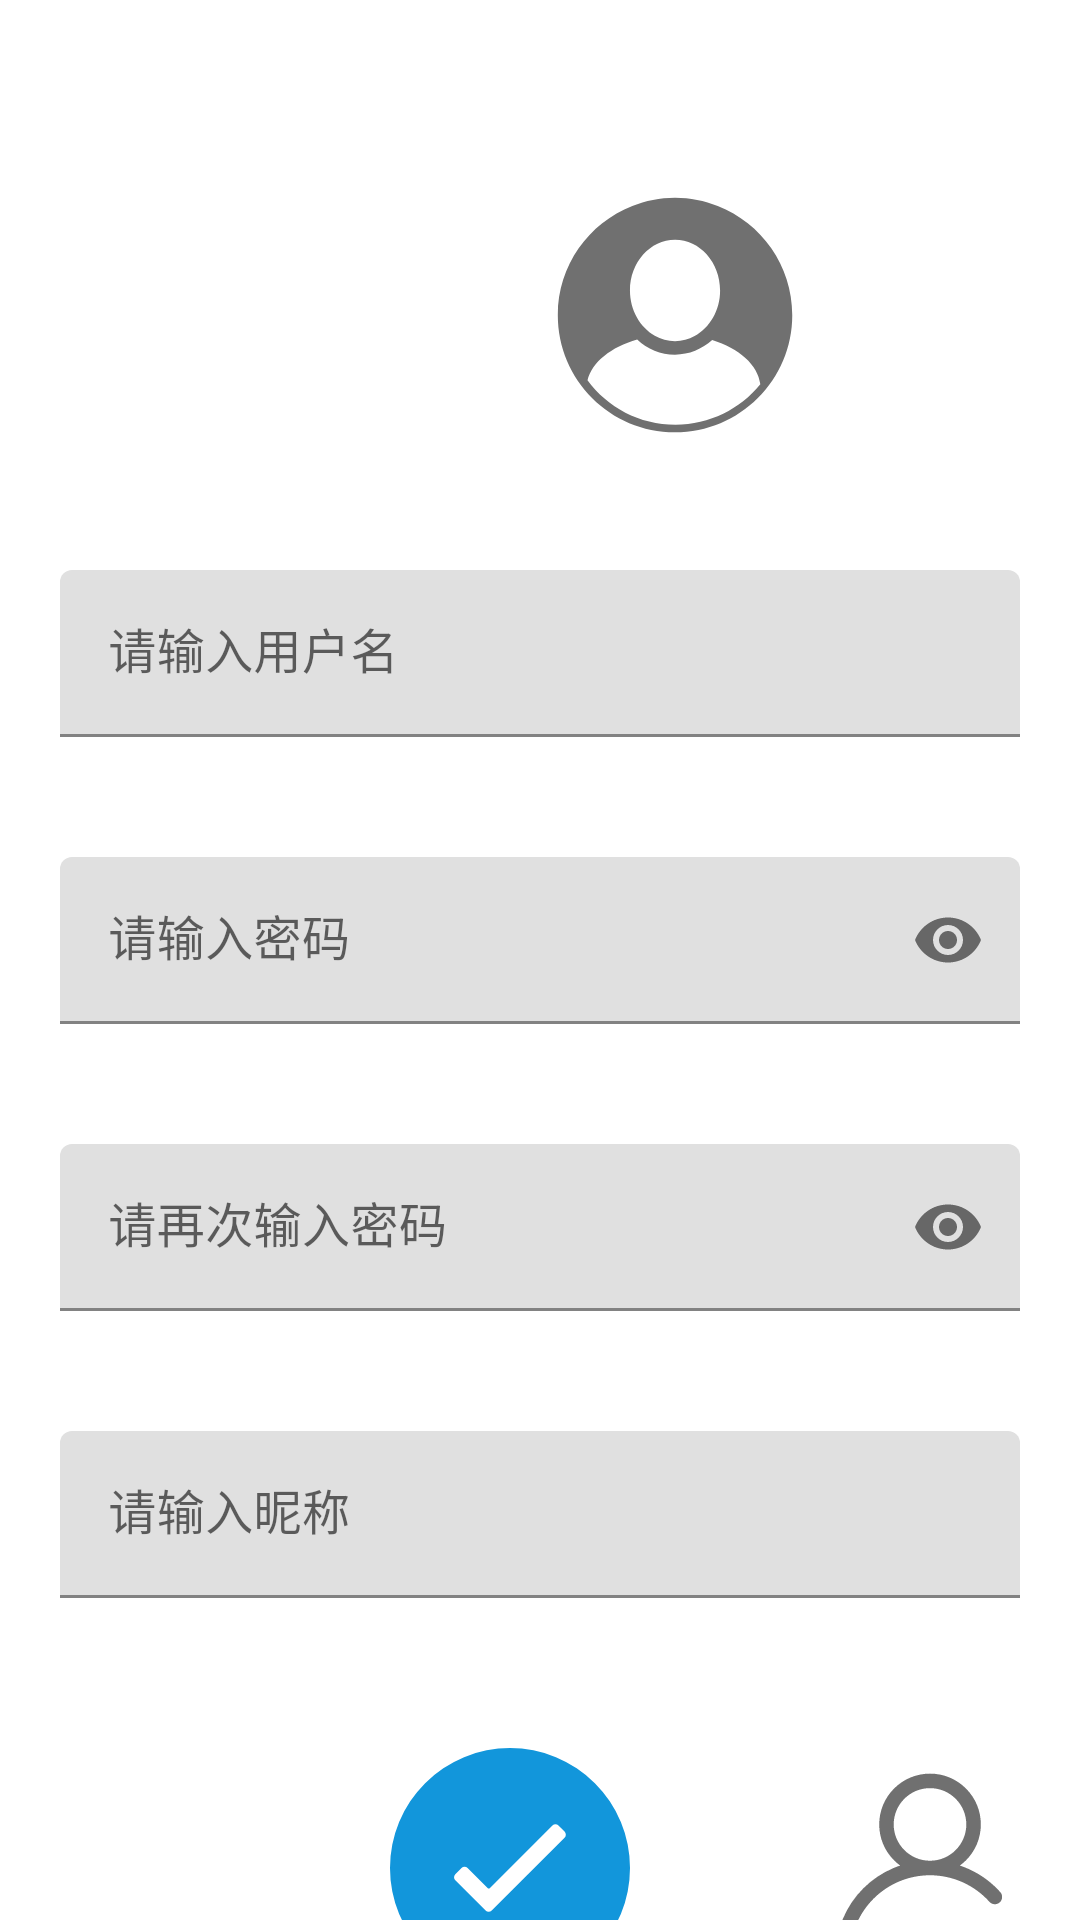

Android layout source for this screen:
<!-- AndroidManifest.xml: application theme Theme.FoodCommentMp -->
<!-- res/layout/activity_register.xml -->
<?xml version="1.0" encoding="utf-8"?>
<LinearLayout xmlns:android="http://schemas.android.com/apk/res/android"
    android:layout_width="match_parent"
    android:layout_height="match_parent"
    xmlns:app="http://schemas.android.com/apk/res-auto"
    android:orientation="vertical">

    <LinearLayout
        android:layout_width="match_parent"
        android:layout_height="60dp"
        android:orientation="horizontal">

        <TextView
            android:layout_width="440dp"
            android:layout_height="40dp" />

        <ImageButton
            android:id="@+id/to_admin_image_button"
            android:layout_width="40dp"
            android:layout_height="40dp"
            android:background="@drawable/ic_admin"/>

    </LinearLayout>

    <LinearLayout
        android:layout_width="match_parent"
        android:layout_height="110dp">

        <TextView
            android:layout_width="180dp"
            android:layout_height="90dp"/>

        <ImageView
            android:id="@+id/register_select_image"
            android:layout_width="90dp"
            android:layout_height="90dp"
            android:background="@drawable/ic_default_head_image"/>

        <TextView
            android:layout_width="180dp"
            android:layout_height="90dp"/>

    </LinearLayout>

    <com.google.android.material.textfield.TextInputLayout
        android:id="@+id/register_hint_up_username"
        android:layout_width="match_parent"
        android:layout_height="wrap_content"
        android:layout_margin="20dp">

        <EditText
            android:id="@+id/register_username"
            android:layout_width="match_parent"
            android:layout_height="wrap_content"
            android:hint="@string/login_username_EditText"/>

    </com.google.android.material.textfield.TextInputLayout>

    <com.google.android.material.textfield.TextInputLayout
        android:id="@+id/register_hint_up_password"
        android:layout_width="match_parent"
        android:layout_height="wrap_content"
        android:focusable="true"
        android:focusableInTouchMode="false"
        app:passwordToggleEnabled="true"
        android:layout_margin="20dp">

        <EditText
            android:id="@+id/register_password"
            android:layout_width="match_parent"
            android:layout_height="wrap_content"
            android:inputType="textPassword"
            android:hint="@string/login_password_EditText"/>

    </com.google.android.material.textfield.TextInputLayout>

    <com.google.android.material.textfield.TextInputLayout
        android:layout_width="match_parent"
        android:layout_height="wrap_content"
        android:focusable="true"
        android:focusableInTouchMode="false"
        app:passwordToggleEnabled="true"
        android:layout_margin="20dp">

        <EditText
            android:id="@+id/register_second_password"
            android:layout_width="match_parent"
            android:layout_height="wrap_content"
            android:inputType="textPassword"
            android:hint="请再次输入密码"/>

    </com.google.android.material.textfield.TextInputLayout>

    <com.google.android.material.textfield.TextInputLayout
        android:id="@+id/register_hint_up_nickname"
        android:layout_width="match_parent"
        android:layout_height="wrap_content"
        android:layout_margin="20dp">

        <EditText
            android:id="@+id/register_nickname"
            android:layout_width="match_parent"
            android:layout_height="wrap_content"
            android:hint="@string/register_nickname_EditText"/>

    </com.google.android.material.textfield.TextInputLayout>

    <LinearLayout
        android:layout_width="match_parent"
        android:layout_height="wrap_content"
        android:layout_marginTop="30dp"
        android:orientation="horizontal">

        <TextView
            android:layout_width="130dp"
            android:layout_height="80dp"/>
        
        <ImageButton
            android:id="@+id/register_confirm_button"
            android:layout_width="80dp"
            android:layout_height="80dp"
            android:background="@drawable/ic_confirm" />

        <TextView
            android:layout_width="60dp"
            android:layout_height="80dp"/>

        <ImageButton
            android:id="@+id/to_login_button"
            android:layout_width="80dp"
            android:layout_height="80dp"
            android:background="@drawable/ic_user" />

        <TextView
            android:layout_width="130dp"
            android:layout_height="80dp"/>

    </LinearLayout>

</LinearLayout>
<!-- resources referenced by this layout -->
<resources>
  <!-- drawable ic_admin (drawable) -->
  <vector xmlns:android="http://schemas.android.com/apk/res/android"
      android:width="128dp"
      android:height="128dp"
      android:viewportWidth="1024"
      android:viewportHeight="1024">
    <path
        android:pathData="M755.2,780.8L896,640l59.73,59.73 -200.53,200.53 -119.47,-119.47 59.73,-59.73 59.73,59.73zM597.33,768v85.33L256,853.33v-170.67h4.27l85.33,-85.33h375.47l85.33,85.33h-426.67l-38.4,38.4L341.33,768h256zM810.67,686.93zM725.33,362.67c0,106.67 -85.33,192 -192,192S341.33,469.33 341.33,362.67 426.67,170.67 533.33,170.67 725.33,256 725.33,362.67zM640,362.67C640,302.93 593.07,256 533.33,256S426.67,302.93 426.67,362.67s46.93,106.67 106.67,106.67S640,422.4 640,362.67z"
        android:fillColor="#1296db"/>
  </vector>
  <!-- drawable ic_confirm (drawable) -->
  <vector android:height="130dp" android:viewportHeight="1024"
      android:viewportWidth="1024" android:width="130dp" xmlns:android="http://schemas.android.com/apk/res/android">
      <path android:fillColor="#1296db" android:pathData="M512,0a512,512 0,1 0,512 512A512,512 0,0 0,512 0zM744.78,382.72l-310.86,310.86a18.29,18.29 0,0 1,-25.97 0l-129.28,-129.28a18.29,18.29 0,0 1,0 -25.97L305.19,512a18.29,18.29 0,0 1,25.78 0l85.39,85.39a7.31,7.31 0,0 0,10.24 0L693.03,330.97a18.29,18.29 0,0 1,25.78 0l25.97,25.78a18.29,18.29 0,0 1,0 25.97z"/>
  </vector>
  <!-- drawable ic_default_head_image (drawable) -->
  <vector xmlns:android="http://schemas.android.com/apk/res/android"
      android:width="128dp"
      android:height="128dp"
      android:viewportWidth="1024"
      android:viewportHeight="1024">
    <path
        android:pathData="M956.7,512.76c0,245.27 -199.05,444.14 -444.62,444.14 -245.54,0 -444.52,-198.87 -444.52,-444.14 0,-188.26 117.18,-349.11 282.68,-413.75 50,-20.17 104.63,-31.31 161.86,-31.31 57.3,0 111.88,11.13 161.93,31.31C839.5,163.65 956.7,324.49 956.7,512.76L956.7,512.76M341.21,419.09c0,74.85 38.35,139.65 94.1,171.37 23.12,13.16 49.15,20.74 76.77,20.74 26.65,0 51.77,-7.1 74.29,-19.36 57.06,-31.11 96.65,-96.71 96.65,-172.74 0,-105.87 -76.66,-192.04 -170.94,-192.04C417.87,227.05 341.21,313.23 341.21,419.09L341.21,419.09M513.89,928.11c129.88,0 245.75,-59.73 321.69,-153.21 -8.97,-73.74 -80.82,-136.51 -182.52,-167.83 -38.41,34.55 -87.48,55.34 -140.99,55.34 -54.7,0 -104.77,-21.91 -143.55,-57.96 -98.92,28.23 -171.38,85.82 -188.37,154.83C255.51,861.66 376.97,928.11 513.89,928.11L513.89,928.11M513.89,928.11 L513.89,928.11z"
        android:fillColor="#707070"/>
  </vector>
  <string name="login_password_EditText">请输入密码</string>
  <string name="login_username_EditText">请输入用户名</string>
  <string name="register_nickname_EditText">请输入昵称</string>
  <style name="Theme.FoodCommentMp" parent="Theme.MaterialComponents.DayNight.DarkActionBar">
          
          <item name="colorPrimary">@color/purple_500</item>
          <item name="colorPrimaryVariant">@color/purple_700</item>
          <item name="colorOnPrimary">@color/white</item>
          
          <item name="colorSecondary">@color/teal_200</item>
          <item name="colorSecondaryVariant">@color/teal_700</item>
          <item name="colorOnSecondary">@color/black</item>
          
          <item name="android:statusBarColor" tools:targetApi="l">?attr/colorPrimaryVariant</item>
          
      </style>
  <color name="purple_500">#FF6200EE</color>
  <color name="purple_700">#FF3700B3</color>
  <color name="white">#FFFFFFFF</color>
  <color name="teal_200">#FF03DAC5</color>
  <color name="teal_700">#FF018786</color>
  <color name="black">#FF000000</color>
</resources>
